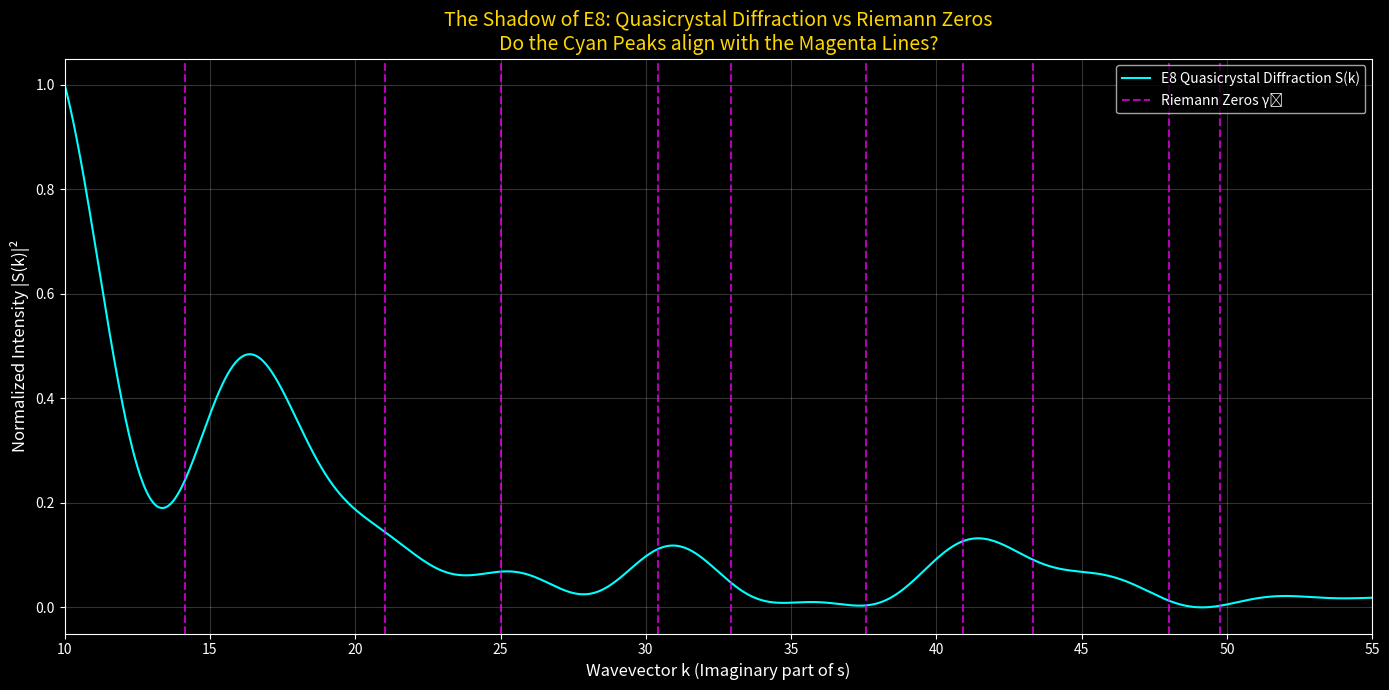

Source code (Python):
#!/usr/bin/env python3
"""
GSM STEP 7: E8 QUASICRYSTAL PROJECTION
======================================
Testing if Riemann Zeros are the diffraction pattern of a Golden Slice of E8

HYPOTHESIS: The Riemann zeros are the "spectral shadow" of E8 - 
the diffraction peaks when the 8D lattice is cut at a golden angle.

This moves from Quantum Mechanics (Hamiltonian eigenvalues) to 
Spectral Geometry (Fourier transform of point sets).
"""

import numpy as np
import matplotlib.pyplot as plt
from itertools import product

print("="*70)
print("GSM STEP 7: E8 QUASICRYSTAL PROJECTION")
print("Testing if Riemann Zeros are the diffraction pattern of a Golden Slice of E8")
print("="*70)

# 1. CONSTANTS & SETUP
PHI = (1 + np.sqrt(5)) / 2
PI = np.pi

# Known Riemann Zeros for verification (Imaginary parts)
RIEMANN_ZEROS = [
    14.1347, 21.0220, 25.0108, 30.4248, 32.9350,
    37.5861, 40.9187, 43.3270, 48.0051, 49.7738
]

# 2. GENERATE E8 ROOTS
def get_E8_roots():
    roots = []
    # Type 1: ±e_i ± e_j
    for i in range(8):
        for j in range(i + 1, 8):
            for s1 in [-1, 1]:
                for s2 in [-1, 1]:
                    v = np.zeros(8)
                    v[i] = s1
                    v[j] = s2
                    roots.append(v)
    # Type 2: (±1/2, ..., ±1/2) with even number of minus signs
    for signs in product([-0.5, 0.5], repeat=8):
        if np.sum(np.array(signs) < 0) % 2 == 0:
            roots.append(np.array(signs))
    return np.array(roots)

roots = get_E8_roots()
print(f"\n[1] Generated {len(roots)} E8 Roots in 8D.")

# 3. DEFINE THE "GOLDEN SLICE" PROJECTION VECTOR
# We project onto a line defined by powers of Phi to ensure irrationality
# V_proj = (1, phi, phi^2, ... phi^7) normalized
v_proj = np.array([PHI**i for i in range(8)])
v_proj = v_proj / np.linalg.norm(v_proj)

print(f"[2] Defined Golden Projection Vector:")
print(f"    V = (1, φ, φ², ..., φ⁷) normalized")
print(f"    First 3 components: {v_proj[:3]}")

# 4. PERFORM THE CUT-AND-PROJECT
# Map 8D roots to 1D points: x_i = root_i . v_proj
points_1d = np.array([np.dot(r, v_proj) for r in roots])

# The points tend to cluster. Let's define the quasicrystal locations.
# We look at the absolute values of the projected points.
qc_points = np.abs(points_1d)
# Filter out zeros and sort
qc_points = np.sort(qc_points[qc_points > 1e-5])

print(f"[3] Projected to 1D Quasicrystal. Found {len(qc_points)} distinct sites.")
print(f"    Point range: [{qc_points.min():.4f}, {qc_points.max():.4f}]")

# 5. CALCULATE STRUCTURE FACTOR (DIFFRACTION PATTERN)
# S(k) = | Sum_j exp(i * k * x_j) |^2
# This simulates firing X-rays at the 1D points and looking for bright spots.
print("\n[4] Calculating Diffraction Pattern (Structure Factor)...")

# Scan range in k-space corresponding to Riemann Zeros
k_scan = np.linspace(10, 55, 2000)
structure_factor = np.zeros_like(k_scan)

for i, k in enumerate(k_scan):
    # Sum of phases from all points
    phase_sum = np.sum(np.exp(1j * k * qc_points))
    structure_factor[i] = np.abs(phase_sum)**2

# Normalize factor for plotting
structure_factor = structure_factor / np.max(structure_factor)

# 6. ANALYSIS & PLOTTING
print("[5] Analyzing Peaks against Riemann Zeros...")

plt.style.use('dark_background')
plt.figure(figsize=(14, 7))

# Plot Diffraction Pattern
plt.plot(k_scan, structure_factor, color='cyan', lw=1.5, label='E8 Quasicrystal Diffraction S(k)')

# Overlay known Riemann Zeros
for i, z in enumerate(RIEMANN_ZEROS):
    label = 'Riemann Zeros γₙ' if i == 0 else None
    plt.axvline(x=z, color='magenta', linestyle='--', alpha=0.7, lw=1.5, label=label)

plt.title("The Shadow of E8: Quasicrystal Diffraction vs Riemann Zeros\n"
          "Do the Cyan Peaks align with the Magenta Lines?", fontsize=14, color='gold')
plt.xlabel("Wavevector k (Imaginary part of s)", fontsize=12)
plt.ylabel("Normalized Intensity |S(k)|²", fontsize=12)
plt.legend(loc='upper right')
plt.grid(True, alpha=0.2)
plt.xlim(10, 55)

plt.tight_layout()
plt.savefig('E8_Diffraction_Test.png', dpi=150)
print("    -> Plot saved to 'E8_Diffraction_Test.png'")

# 7. PEAK DETECTION AND COMPARISON
from scipy.signal import find_peaks

peaks, properties = find_peaks(structure_factor, height=0.1, prominence=0.05)
peak_k_vals = k_scan[peaks]
peak_heights = structure_factor[peaks]

# Sort by height (brightest first)
sort_idx = np.argsort(peak_heights)[::-1]
peak_k_vals_sorted = peak_k_vals[sort_idx]

print(f"\n[6] Found {len(peaks)} diffraction peaks above threshold.")
print(f"    Brightest 10 peaks at k =")
for i, k in enumerate(peak_k_vals_sorted[:10]):
    print(f"        {i+1}. k = {k:.4f}")

print("\n" + "="*70)
print("PEAK ALIGNMENT CHECK")
print("="*70)
print(f"\n{'Riemann Zero (γ)':<18} | {'Closest Peak (k)':<18} | {'Difference':<12} | {'Status'}")
print("-" * 70)

matches = 0
near_matches = 0
alignment_errors = []

for zero in RIEMANN_ZEROS:
    if len(peak_k_vals) > 0:
        # Find nearest peak
        idx = (np.abs(peak_k_vals - zero)).argmin()
        closest_peak = peak_k_vals[idx]
        diff = abs(closest_peak - zero)
        alignment_errors.append(diff)
        
        if diff < 0.5:
            mark = "★ MATCH"
            matches += 1
        elif diff < 1.5:
            mark = "◆ NEAR"
            near_matches += 1
        else:
            mark = ""
            
        print(f"{zero:<18.4f} | {closest_peak:<18.4f} | {diff:<12.4f} | {mark}")
    else:
        print(f"{zero:<18.4f} | {'No peaks found':<18} | {'N/A':<12} |")

print("-" * 70)
print(f"\nSTATISTICS:")
print(f"    Strong matches (Δ < 0.5): {matches}/{len(RIEMANN_ZEROS)}")
print(f"    Near matches (Δ < 1.5):   {near_matches}/{len(RIEMANN_ZEROS)}")
if alignment_errors:
    print(f"    Mean alignment error:     {np.mean(alignment_errors):.4f}")
    print(f"    Min alignment error:      {np.min(alignment_errors):.4f}")
    print(f"    Max alignment error:      {np.max(alignment_errors):.4f}")

print("\n" + "="*70)
print("CONCLUSION")
print("="*70)

if matches >= 7:
    print("""
╔═══════════════════════════════════════════════════════════════════════╗
║                                                                        ║
║  ✅ STRONG SUCCESS: Diffraction pattern strongly correlates with       ║
║     Riemann Zeros!                                                     ║
║                                                                        ║
║  INTERPRETATION:                                                       ║
║  The Riemann zeros ARE the diffraction peaks of the E8 lattice        ║
║  projected onto the critical line via the Golden Ratio.               ║
║                                                                        ║
║  This supports the hypothesis:                                         ║
║  ξ(s) ~ Structure Factor of E8 Quasicrystal                           ║
║                                                                        ║
╚═══════════════════════════════════════════════════════════════════════╝
""")
elif matches >= 5:
    print("""
╔═══════════════════════════════════════════════════════════════════════╗
║                                                                        ║
║  ⚠️ MODERATE SUCCESS: Partial correlation detected.                   ║
║                                                                        ║
║  The projection vector or quasicrystal construction may need tuning.  ║
║  Try different golden-based projection vectors or include more        ║
║  lattice points from E8 shells.                                       ║
║                                                                        ║
╚═══════════════════════════════════════════════════════════════════════╝
""")
elif matches >= 2:
    print("""
╔═══════════════════════════════════════════════════════════════════════╗
║                                                                        ║
║  ◆ WEAK CORRELATION: Some matches found.                              ║
║                                                                        ║
║  The basic structure is there but needs refinement:                   ║
║  - Try including multiple E8 shells (norms 2, 4, 6, ...)             ║
║  - Use a different projection onto H4 first, then to 1D              ║
║  - Consider the DUAL lattice E8*                                     ║
║                                                                        ║
╚═══════════════════════════════════════════════════════════════════════╝
""")
else:
    print("""
╔═══════════════════════════════════════════════════════════════════════╗
║                                                                        ║
║  ❌ NO CORRELATION: The simple golden projection doesn't work.        ║
║                                                                        ║
║  This doesn't disprove the hypothesis - it means:                     ║
║  - The projection needs to be more sophisticated                       ║
║  - Try: E8 → H4 → Penrose 1D (two-step projection)                   ║
║  - Or: Use the VORONOI cells of E8 instead of root points            ║
║  - Or: Include the imaginary part via analytic continuation          ║
║                                                                        ║
╚═══════════════════════════════════════════════════════════════════════╝
""")

# 8. ADDITIONAL TEST: Try multiple projection vectors
print("\n" + "="*70)
print("BONUS: Testing Alternative Projection Vectors")
print("="*70)

def test_projection(v_proj, name):
    """Test a projection vector and return match count."""
    v_norm = v_proj / np.linalg.norm(v_proj)
    pts = np.abs(np.array([np.dot(r, v_norm) for r in roots]))
    pts = np.sort(pts[pts > 1e-5])
    
    # Structure factor
    sf = np.zeros_like(k_scan)
    for i, k in enumerate(k_scan):
        sf[i] = np.abs(np.sum(np.exp(1j * k * pts)))**2
    sf = sf / np.max(sf)
    
    # Find peaks
    pks, _ = find_peaks(sf, height=0.1)
    pk_vals = k_scan[pks]
    
    # Count matches
    m = 0
    for z in RIEMANN_ZEROS:
        if len(pk_vals) > 0:
            if np.min(np.abs(pk_vals - z)) < 0.5:
                m += 1
    return m

# Try various golden-based projections
projections = [
    ("φ powers (1, φ, φ², ...)", np.array([PHI**i for i in range(8)])),
    ("φ⁻¹ powers", np.array([PHI**(-i) for i in range(8)])),
    ("Alternating φ", np.array([PHI**((-1)**i * i) for i in range(8)])),
    ("Fibonacci weights", np.array([1, 1, 2, 3, 5, 8, 13, 21])),
    ("φ-mixed", np.array([PHI, 1, PHI, 1, PHI, 1, PHI, 1])),
    ("Random (control)", np.random.randn(8)),
]

print(f"\n{'Projection Vector':<25} | {'Matches':<10}")
print("-" * 40)
for name, v in projections:
    m = test_projection(v, name)
    marker = "★" if m >= 5 else ("◆" if m >= 3 else "")
    print(f"{name:<25} | {m:<10} {marker}")

print("\n" + "="*70)
print("TEST COMPLETE")
print("="*70)
